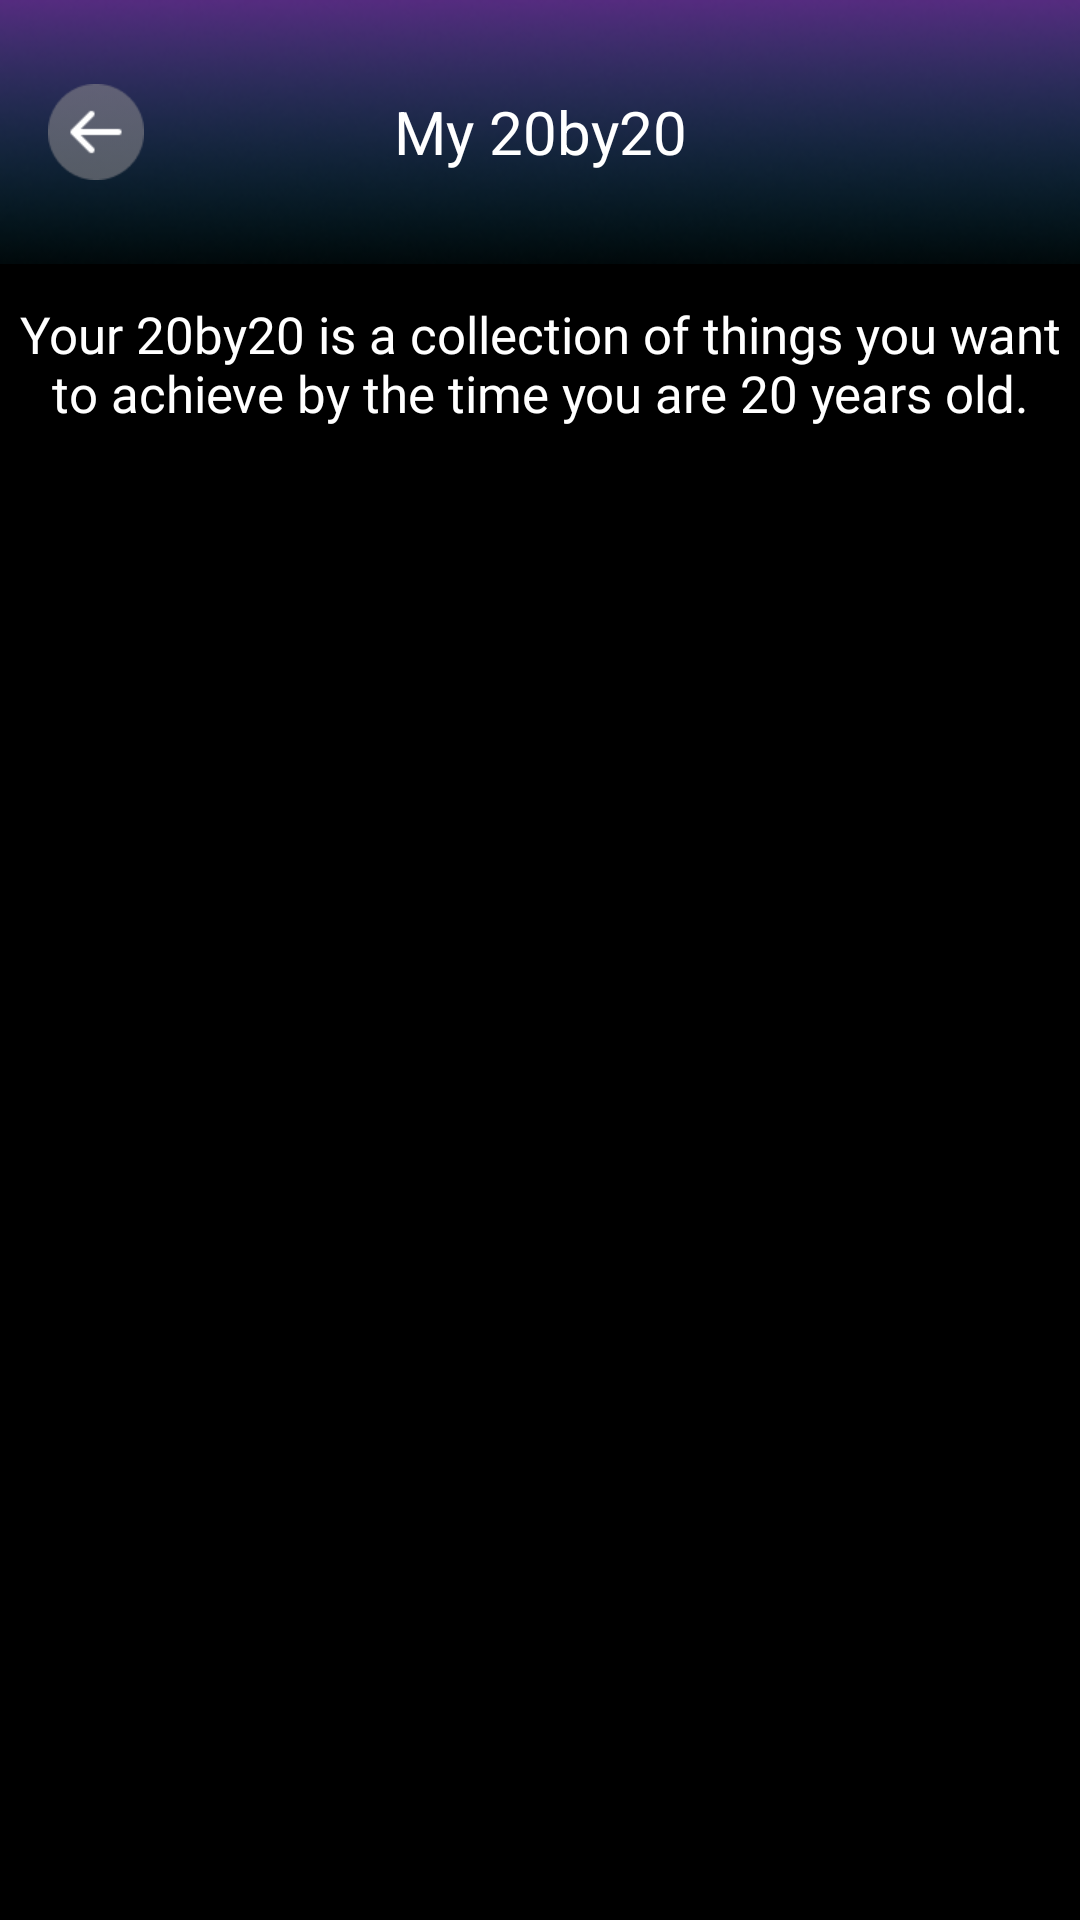

This screen was rendered from an Android layout file. Write that file and the resources it references.
<!-- AndroidManifest.xml: activity theme Theme.Promly.NoActionBar -->
<!-- res/layout/activity_twenty_by_twenty_home.xml -->
<?xml version="1.0" encoding="utf-8"?>
<androidx.constraintlayout.motion.widget.MotionLayout xmlns:android="http://schemas.android.com/apk/res/android"
    xmlns:app="http://schemas.android.com/apk/res-auto"
    xmlns:tools="http://schemas.android.com/tools"
    android:layout_width="match_parent"
    android:layout_height="match_parent"
    android:background="@color/black"
    android:fitsSystemWindows="true"
    tools:context=".TwentybyTwentyHomeActivity"
    app:layoutDescription="@xml/activity_twenty_by_twenty_home_scene">

    <androidx.appcompat.widget.Toolbar
        android:id="@+id/my_toolbar"
        android:layout_width="match_parent"
        android:layout_height="88dp"
        android:background="@drawable/gradient_navbar"
        android:elevation="4dp">
        <TextView
            android:layout_width="wrap_content"
            android:layout_height="wrap_content"
            android:text="@string/twenty_nav"
            android:textSize="20dp"
            android:layout_gravity="center"
            android:textColor="@color/white"></TextView>

        <ImageButton
            android:id="@+id/home_20"
            android:layout_width="32dp"
            android:layout_height="32dp"
            android:background="@drawable/img"
            ></ImageButton>

    </androidx.appcompat.widget.Toolbar>

    <TextView
        android:id="@+id/twenty_welcome"
        android:layout_width="wrap_content"
        android:layout_height="wrap_content"
        android:layout_marginTop="148dp"
        android:fontFamily="@font/avenir_roman"
        android:scrollbars="vertical"
        android:text="@string/twenty_welcome"
        android:textAlignment="center"
        android:textColor="@color/white"
        android:textSize="17sp"
        app:layout_constraintEnd_toEndOf="parent"
        app:layout_constraintHorizontal_bias="0.0"
        app:layout_constraintStart_toStartOf="parent"
        app:layout_constraintTop_toTopOf="parent" />

    <androidx.recyclerview.widget.RecyclerView
        android:id="@+id/twenty_recycler_view"
        android:layout_width="0dp"
        android:layout_height="0dp"
        android:layout_marginStart="20dp"
        android:layout_marginTop="10dp"
        android:layout_marginEnd="20dp"
        android:background="@color/black"
        app:layout_constraintBottom_toBottomOf="parent"
        app:layout_constraintEnd_toEndOf="parent"
        app:layout_constraintStart_toStartOf="parent"
        app:layout_constraintTop_toBottomOf="@id/twenty_welcome" />

</androidx.constraintlayout.motion.widget.MotionLayout>
<!-- resources referenced by this layout -->
<resources>
  <color name="black">#000000</color>
  <color name="white">#FFFFFF</color>
  <!-- drawable gradient_navbar: png bitmap (drawable-mdpi, 33619 bytes) -->
  <!-- drawable img: png bitmap (drawable-mdpi, 881 bytes) -->
  <string name="twenty_nav">My 20by20</string>
  <string name="twenty_welcome">Your 20by20 is a collection of things you want to achieve by the time you are 20 years old.</string>
  <style name="Theme.Promly.NoActionBar">
          <item name="windowActionBar">false</item>
          <item name="windowNoTitle">true</item>
      </style>
</resources>
